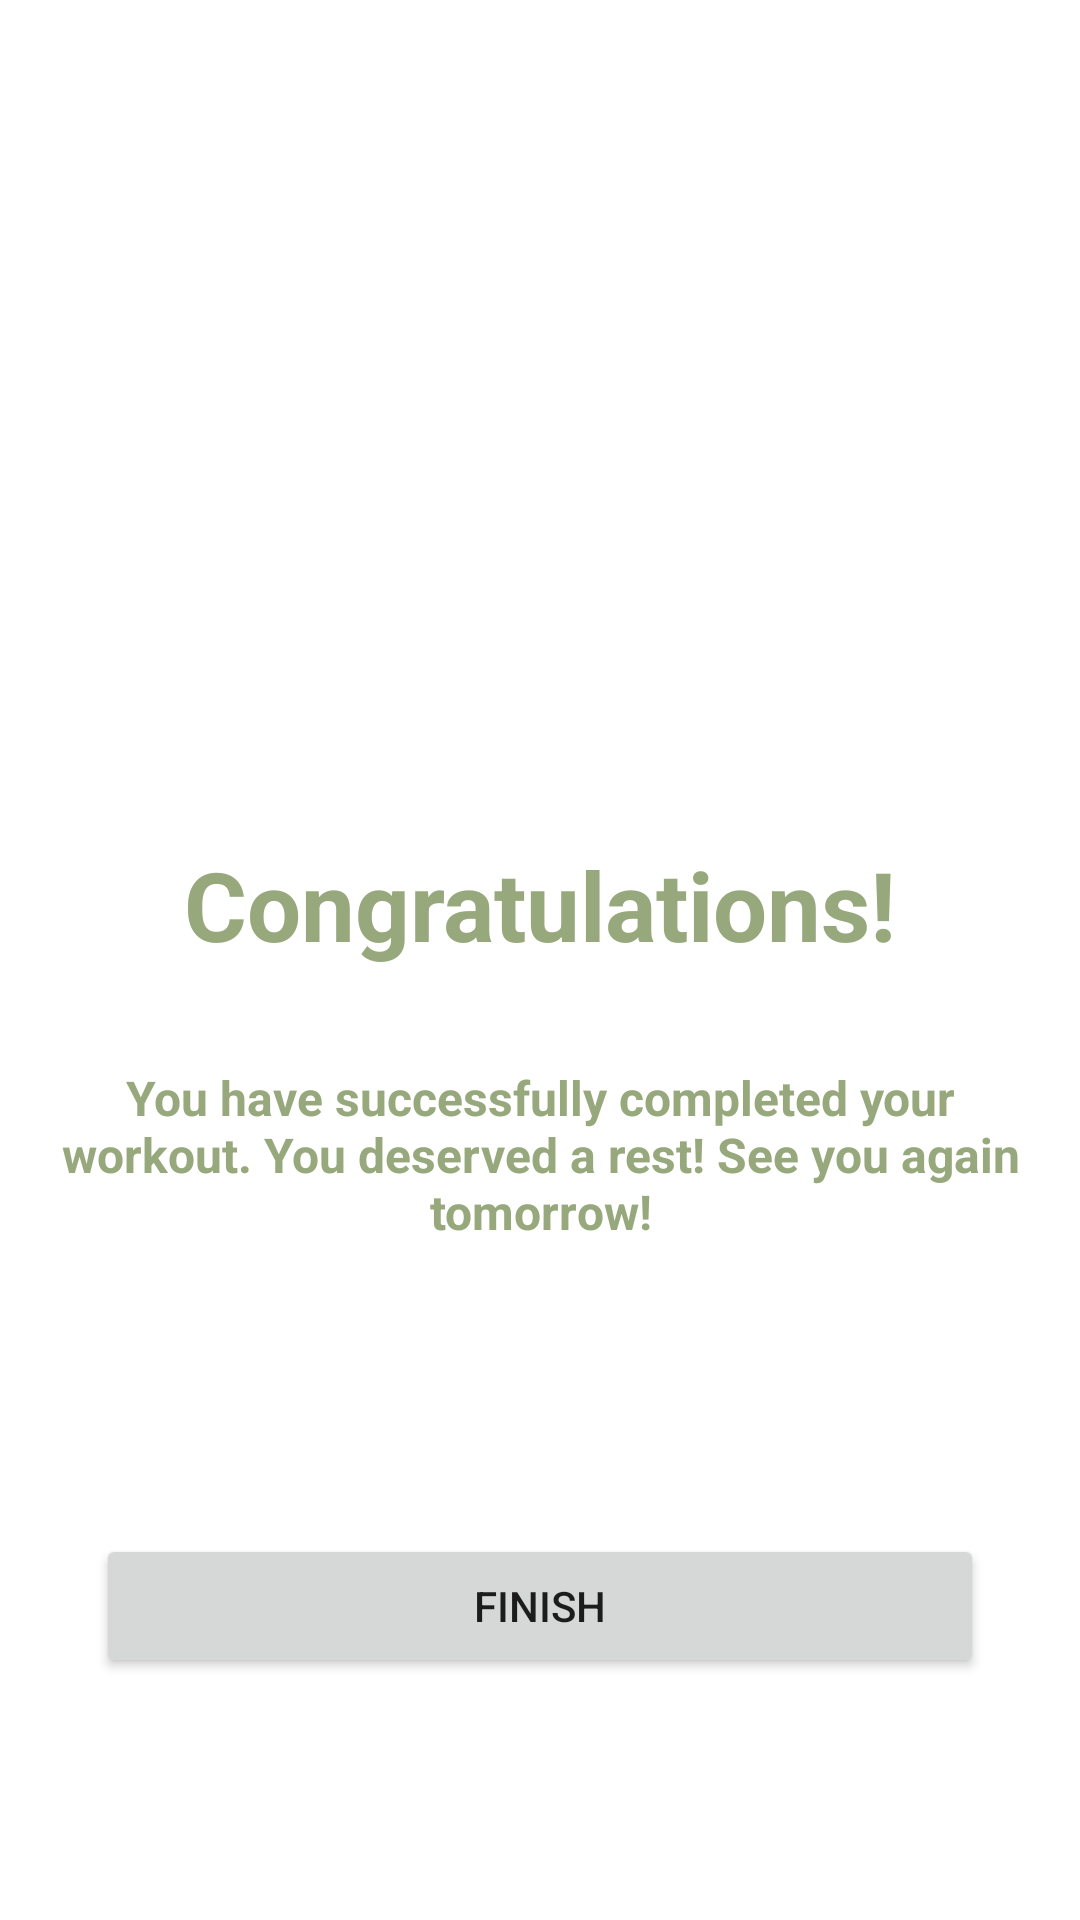

Produce the Android XML layout that renders to this screen, including the resource entries it uses.
<!-- AndroidManifest.xml: application theme Theme.7MinuteWorkout -->
<!-- res/layout/fragment_finish.xml -->
<?xml version="1.0" encoding="utf-8"?>
<androidx.constraintlayout.widget.ConstraintLayout xmlns:android="http://schemas.android.com/apk/res/android"
    xmlns:app="http://schemas.android.com/apk/res-auto"
    xmlns:tools="http://schemas.android.com/tools"
    android:layout_width="match_parent"
    android:layout_height="match_parent"
    tools:context=".FinishFragment">

    
    <ImageView
        android:id="@+id/iv_trophy"
        android:layout_width="200dp"
        android:layout_height="200dp"
        android:layout_marginTop="64dp"
        android:scaleType="fitCenter"
        android:src="@drawable/trophy"
        app:layout_constraintEnd_toEndOf="parent"
        app:layout_constraintStart_toStartOf="parent"
        app:layout_constraintTop_toTopOf="parent" />

    <TextView
        android:id="@+id/tv_congratulations"
        android:layout_width="wrap_content"
        android:layout_height="wrap_content"
        android:text="Congratulations!"
        android:textColor="@color/accent_green"
        android:textSize="32sp"
        android:textStyle="bold"
        android:padding="16dp"
        app:layout_constraintEnd_toEndOf="parent"
        app:layout_constraintStart_toStartOf="parent"
        app:layout_constraintTop_toBottomOf="@+id/iv_trophy" />

    <TextView
        android:id="@+id/tv_message"
        android:layout_width="wrap_content"
        android:layout_height="wrap_content"
        android:gravity="center"
        android:text="You have successfully completed your workout. You deserved a rest! See you again tomorrow!"
        android:textColor="@color/accent_green"
        android:textSize="16sp"
        android:textStyle="bold"
        android:padding="16dp"
        app:layout_constraintEnd_toEndOf="parent"
        app:layout_constraintStart_toStartOf="parent"
        app:layout_constraintTop_toBottomOf="@+id/tv_congratulations" />

    <Button
        android:id="@+id/btn_finish"
        android:layout_width="match_parent"
        android:layout_height="wrap_content"
        android:layout_margin="32dp"
        android:text="Finish"
        app:layout_constraintBottom_toBottomOf="parent"
        app:layout_constraintEnd_toEndOf="parent"
        app:layout_constraintStart_toStartOf="parent"
        app:layout_constraintTop_toBottomOf="@+id/tv_message" />


</androidx.constraintlayout.widget.ConstraintLayout>
<!-- resources referenced by this layout -->
<resources>
  <color name="accent_green">#97A97C</color>
  <style name="Theme.7MinuteWorkout" parent="Theme.MaterialComponents.DayNight.NoActionBar">
          <item name="android:navigationBarColor">@android:color/transparent</item>
          <item name="colorPrimary">@color/accent_green</item>
          <item name="colorPrimaryVariant">@color/purple_700</item>
          <item name="colorOnPrimary">@color/white</item>
          
          <item name="colorSecondary">@color/teal_200</item>
          <item name="colorSecondaryVariant">@color/teal_700</item>
          <item name="colorOnSecondary">@color/black</item>
          
          <item name="android:statusBarColor" tools:targetApi="l">@android:color/transparent</item>
          
      </style>
  <color name="purple_700">#FF3700B3</color>
  <color name="white">#FFFFFFFF</color>
  <color name="teal_200">#FF03DAC5</color>
  <color name="teal_700">#FF018786</color>
  <color name="black">#FF000000</color>
</resources>
